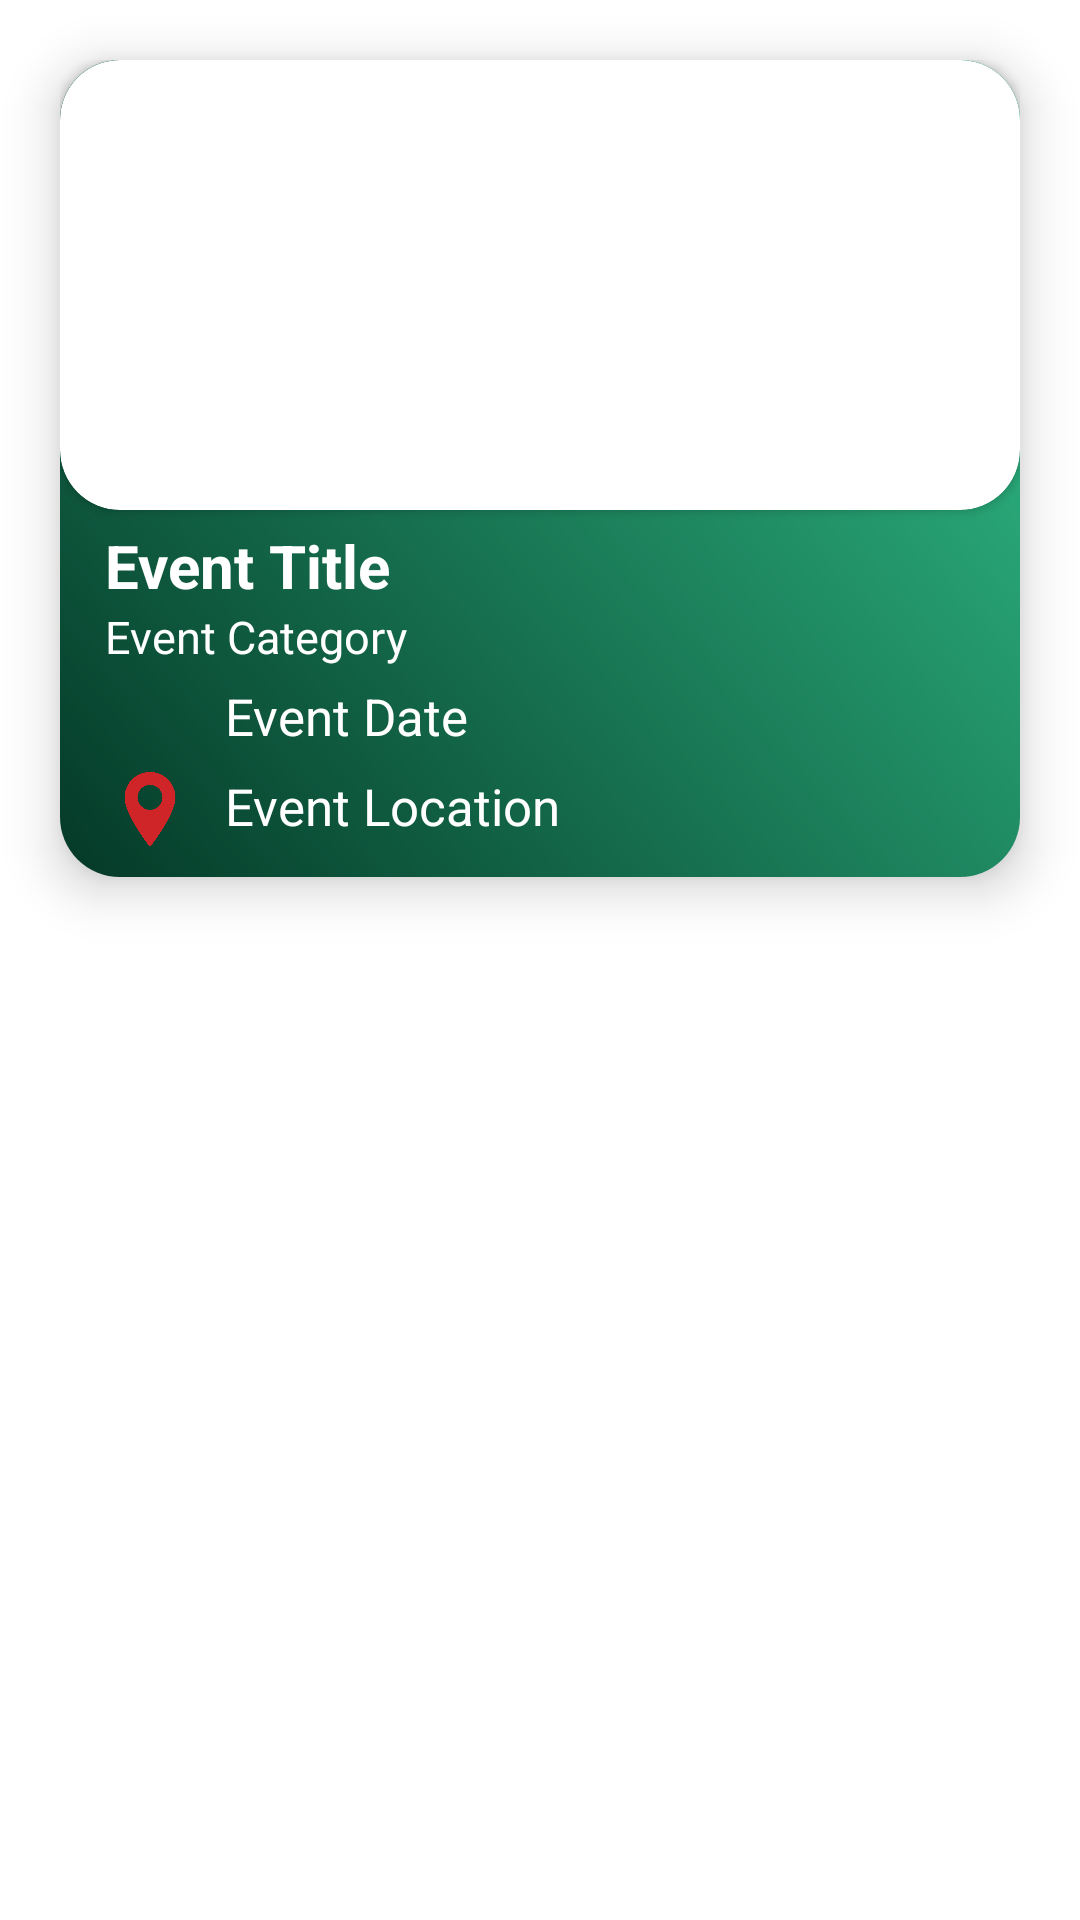

Here is an Android app screen rendered from its layout file. Give the layout XML and the strings, colors and styles it references.
<!-- AndroidManifest.xml: application theme Theme.TurnUP -->
<!-- res/layout/event_list_item.xml -->
<?xml version="1.0" encoding="utf-8"?>
<androidx.constraintlayout.widget.ConstraintLayout xmlns:android="http://schemas.android.com/apk/res/android"
    xmlns:app="http://schemas.android.com/apk/res-auto"
    android:layout_width="match_parent"
    android:layout_height="match_parent"
    xmlns:tools="http://schemas.android.com/tools">

    <LinearLayout
        android:id="@+id/event_list_background"
        android:layout_width="match_parent"
        android:layout_height="wrap_content"
        android:layout_margin="20dp"
        android:background="@drawable/background_list"
        android:elevation="10dp"
        android:orientation="vertical"
        app:layout_constraintEnd_toEndOf="parent"
        app:layout_constraintStart_toStartOf="parent"
        app:layout_constraintTop_toTopOf="parent">

        <androidx.cardview.widget.CardView
            android:layout_width="match_parent"
            android:layout_height="150dp"
            app:cardCornerRadius="20dp">

            <ImageView
                android:id="@+id/EventImage"
                android:layout_width="match_parent"
                android:layout_height="150dp"
                android:scaleType="centerCrop"
                tools:src="@color/material_dynamic_neutral80" />
        </androidx.cardview.widget.CardView>

        <LinearLayout
            android:layout_width="match_parent"
            android:layout_height="wrap_content"
            android:orientation="vertical">

            <LinearLayout
                android:layout_width="match_parent"
                android:layout_height="wrap_content"
                android:orientation="horizontal"/>

            <TextView
                android:id="@+id/EventTitle"
                android:layout_width="wrap_content"
                android:layout_height="wrap_content"
                android:layout_marginStart="15dp"
                android:layout_marginEnd="10dp"
                android:paddingTop="5dp"
                android:text="Event Title"
                android:textColor="@color/white"
                android:textSize="20sp"
                android:textStyle="bold" />

            <TextView
                android:id="@+id/EventCategory"
                android:layout_width="wrap_content"
                android:layout_height="wrap_content"
                android:layout_marginStart="15dp"
                android:layout_marginEnd="10dp"
                android:text="Event Category"
                android:textColor="@color/white"
                android:textSize="15sp"/>

            <LinearLayout
                android:layout_width="match_parent"
                android:layout_height="wrap_content"
                android:layout_margin="5dp"
                android:orientation="horizontal">

                <ImageView
                    android:layout_width="40dp"
                    android:layout_height="25dp"
                    android:layout_marginStart="5dp"
                    android:src="@drawable/calendar_icon" />

                <TextView
                    android:id="@+id/EventDate"
                    android:layout_width="240dp"
                    android:layout_height="match_parent"
                    android:paddingStart="5dp"
                    android:text="Event Date"
                    android:textColor="@color/white"
                    android:textSize="17sp" />
            </LinearLayout>

            <LinearLayout
                android:layout_width="match_parent"
                android:layout_height="wrap_content"
                android:layout_marginStart="5dp"
                android:layout_marginEnd="5dp"
                android:layout_marginBottom="10dp"
                android:orientation="horizontal">

                <ImageView
                    android:layout_width="40dp"
                    android:layout_height="25dp"
                    android:layout_marginStart="5dp"
                    android:src="@drawable/location_icon" />

                <TextView
                    android:id="@+id/EventLocation"
                    android:layout_width="match_parent"
                    android:layout_height="25dp"
                    android:layout_marginLeft="5dp"
                    android:text="Event Location"
                    android:textColor="@color/white"
                    android:textSize="17dp" />
            </LinearLayout>
        </LinearLayout>
    </LinearLayout>

</androidx.constraintlayout.widget.ConstraintLayout>
<!-- resources referenced by this layout -->
<resources>
  <color name="white">#FFFFFFFF</color>
  <!-- drawable background_list (drawable) -->
  <?xml version="1.0" encoding="utf-8"?>
      <shape android:shape="rectangle" xmlns:android="http://schemas.android.com/apk/res/android">
          <gradient
              android:startColor="#043927"
              android:endColor="@color/green"
              android:angle="45" />
  
          <corners android:radius="20dp"/>
  
      </shape>
  <!-- drawable location_icon: jpg bitmap (drawable, 9546 bytes) -->
  <style name="Theme.TurnUP" parent="Theme.MaterialComponents.DayNight.NoActionBar">
          
          <item name="colorPrimary">@color/white</item>
          <item name="colorPrimaryVariant">@color/white</item>
          <item name="colorOnPrimary">@color/black</item>
          
          <item name="colorSecondary">@color/teal_200</item>
          <item name="colorSecondaryVariant">@color/teal_200</item>
          <item name="colorOnSecondary">@color/black</item>
          
          <item name="android:statusBarColor" tools:targetApi="l">@color/black</item>
          
          <item name="android:colorControlActivated">@color/yellow</item>
  
      </style>
  <color name="green">#33C58E</color>
  <color name="black">#000000</color>
  <color name="teal_200">#FF03DAC5</color>
  <color name="yellow">#f8da79</color>
</resources>
